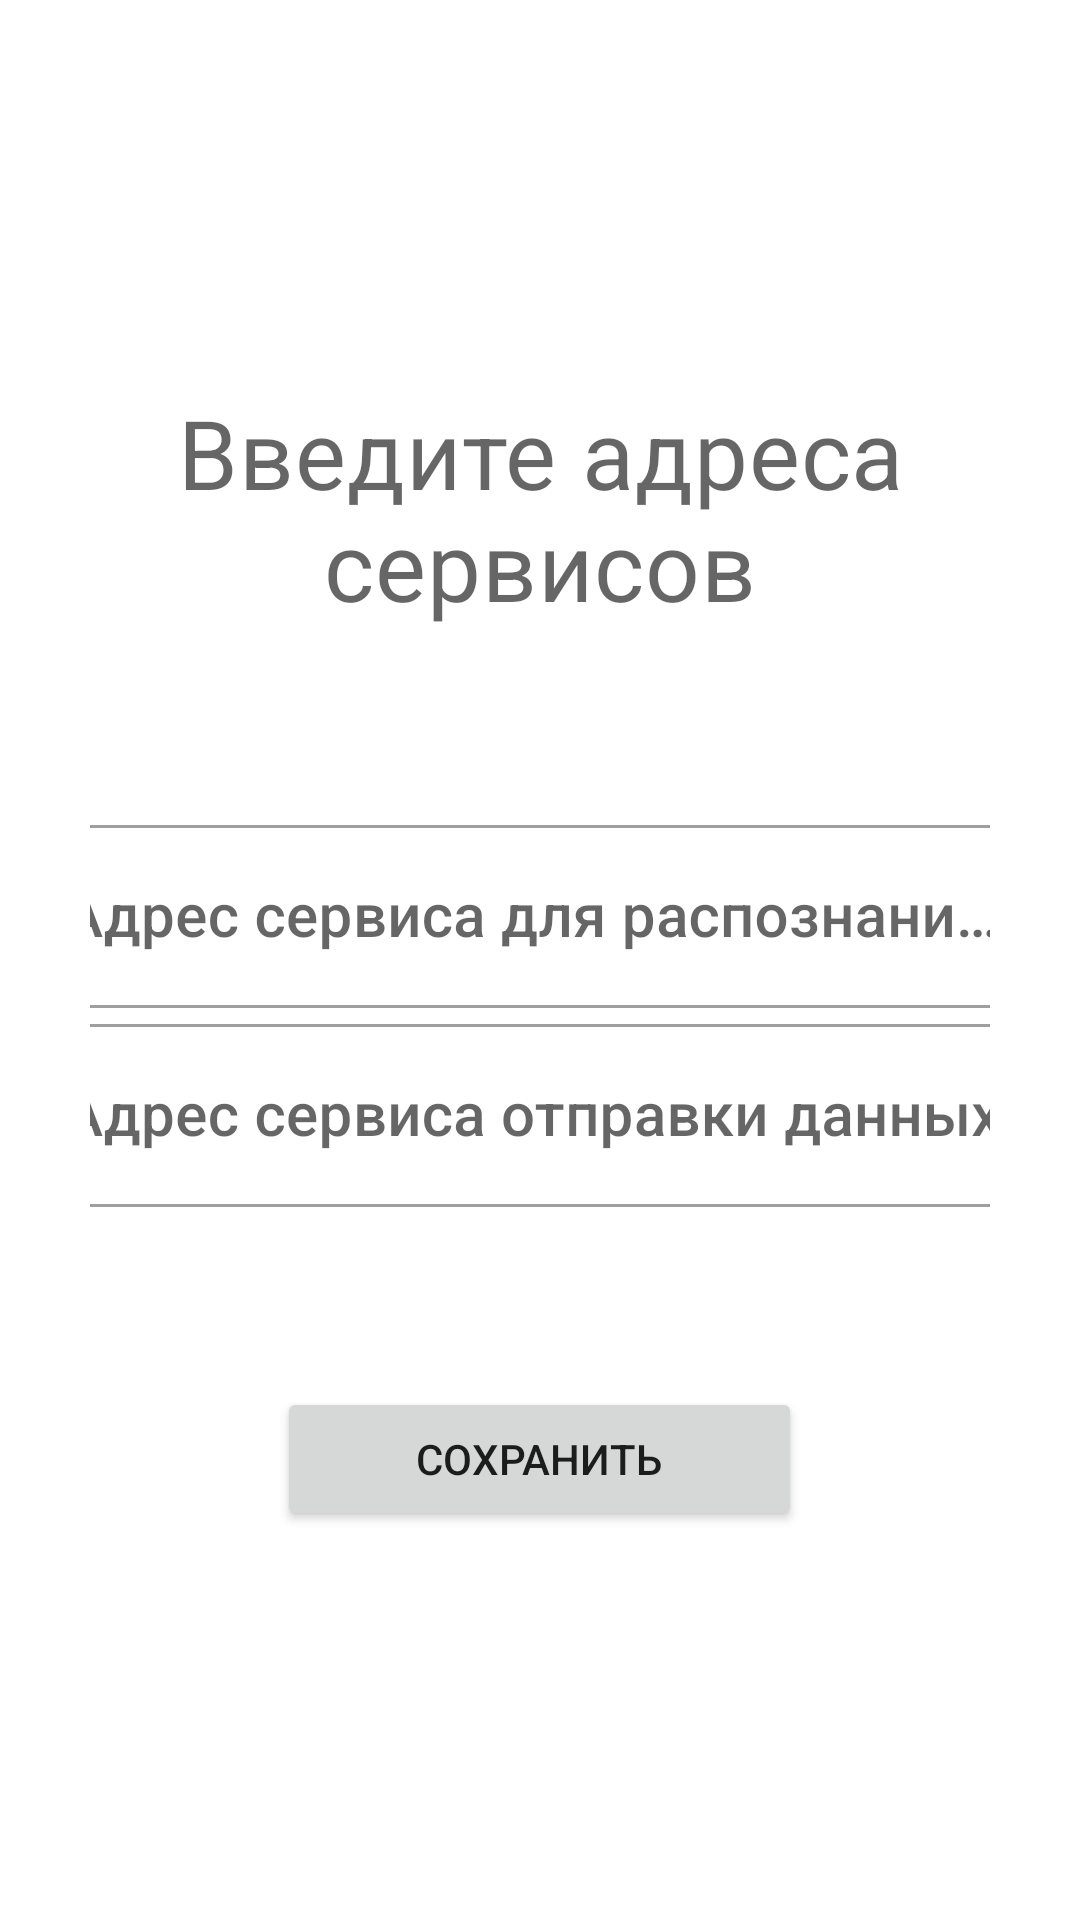

Here is an Android app screen rendered from its layout file. Give the layout XML and the strings, colors and styles it references.
<!-- AndroidManifest.xml: application theme Theme.MyTerminal -->
<!-- res/layout/fragment_setting.xml -->
<?xml version="1.0" encoding="utf-8"?>
<layout xmlns:android="http://schemas.android.com/apk/res/android"
    xmlns:app="http://schemas.android.com/apk/res-auto"
    xmlns:tools="http://schemas.android.com/tools"
    tools:context=".SettingFragment">

    <LinearLayout
        android:layout_width="match_parent"
        android:layout_height="match_parent"
        android:gravity="center"
        android:orientation="vertical"
        android:padding="@dimen/main_tablet_padding">

        <TextView
            android:id="@+id/settingServicesTV"
            style="@style/TextAppearance.MyTerminal.Subtitle1"
            android:layout_width="wrap_content"
            android:layout_height="wrap_content"
            android:layout_gravity="center_horizontal"
            android:layout_marginBottom="@dimen/big_view_distance"
            android:gravity="center"
            android:text="@string/settings_services_text"
            android:textAppearance="?attr/textAppearanceHeadline4"
            android:textColor="@color/material_on_background_emphasis_medium" />

        <com.google.android.material.textfield.TextInputLayout
            android:id="@+id/ocrServiceTextField"
            style="@style/Widget.MyTerminal.TextInputLayout.OutlinedBox"
            android:layout_width="@dimen/big_field_width"
            android:layout_height="wrap_content"
            android:hint="@string/hint_ocr_service"
            app:errorIconDrawable="@drawable/ic_error"
            app:helperTextTextAppearance="@style/TextAppearance.MyTerminal.Subtitle4">

            <com.google.android.material.textfield.TextInputEditText
                android:id="@+id/ocrServiceTextInputET"
                style="@style/TextAppearance.MyTerminal.Subtitle4"
                android:layout_width="match_parent"
                android:layout_height="wrap_content"
                android:inputType="textUri|textNoSuggestions"
                android:maxLines="1" />
        </com.google.android.material.textfield.TextInputLayout>

        <com.google.android.material.textfield.TextInputLayout
            android:id="@+id/authServiceTextField"
            style="@style/Widget.MyTerminal.TextInputLayout.OutlinedBox"
            android:layout_width="@dimen/big_field_width"
            android:layout_height="wrap_content"
            android:hint="@string/hint_auth_service"
            app:errorIconDrawable="@drawable/ic_error"
            app:helperTextTextAppearance="@style/TextAppearance.MyTerminal.Hint">

            <com.google.android.material.textfield.TextInputEditText
                android:id="@+id/authServiceTextInputET"
                style="@style/TextAppearance.MyTerminal.Subtitle4"
                android:layout_width="match_parent"
                android:layout_height="wrap_content"
                android:inputType="textUri|textNoSuggestions"
                android:maxLines="1" />
        </com.google.android.material.textfield.TextInputLayout>

        <Button
            android:id="@+id/save_settings_button"
            android:layout_width="wrap_content"
            android:layout_height="wrap_content"
            android:layout_gravity="center_horizontal"
            android:layout_marginTop="@dimen/big_view_distance"
            android:minWidth="@dimen/min_button_width"
            android:text="@string/save_button_text" />

    </LinearLayout>

</layout>
<!-- resources referenced by this layout -->
<resources>
  <dimen name="big_field_width">350dp</dimen>
  <dimen name="big_view_distance">60dp</dimen>
  <dimen name="main_tablet_padding">30dp</dimen>
  <dimen name="min_button_width">175dp</dimen>
  <string name="hint_auth_service">Адрес сервиса отправки данных</string>
  <string name="hint_ocr_service">Адрес сервиса для распознания паспорта</string>
  <string name="save_button_text">Сохранить</string>
  <string name="settings_services_text">Введите адреса сервисов</string>
  <style name="TextAppearance.MyTerminal.Hint" parent="TextAppearance.MaterialComponents.Subtitle2">
          <item name="android:textSize">14sp</item>
      </style>
  <style name="TextAppearance.MyTerminal.Subtitle1" parent="TextAppearance.MaterialComponents.Subtitle1">
          <item name="android:textSize">32sp</item>
      </style>
  <style name="TextAppearance.MyTerminal.Subtitle4" parent="TextAppearance.MaterialComponents.Subtitle2">
          <item name="android:textSize">20sp</item>
      </style>
  <style name="Widget.MyTerminal.TextInputLayout.OutlinedBox" parent="Widget.MaterialComponents.TextInputLayout.OutlinedBox">
          <item name="boxStrokeErrorColor">@color/red_700</item>
          <item name="errorIconTint">@color/red_700</item>
          <item name="errorTextColor">@color/red_700</item>
          <item name="errorIconDrawable">@drawable/ic_error</item>
          <item name="helperTextTextAppearance">@style/TextAppearance.MyTerminal.Subtitle4</item>
      </style>
  <style name="Theme.MyTerminal" parent="Base.Theme.MyTerminal" />
  <color name="red_700">#FFD32F2F</color>
  <style name="Base.Theme.MyTerminal" parent="Theme.MaterialComponents.DayNight.DarkActionBar">
          
          
          <item name="colorPrimary">@color/dark_blue_500</item>
          <item name="colorPrimaryVariant">@color/light_blue_500</item>
          <item name="colorOnPrimary">@color/white</item>
          
          <item name="colorSecondary">@color/dark_purple_400</item>
          <item name="colorSecondaryVariant">@color/pink_700</item>
          <item name="colorOnSecondary">@color/black</item>
          
          <item name="android:statusBarColor">?attr/colorPrimaryVariant</item>
          
          <item name="textAppearanceSubtitle1">@style/TextAppearance.MyTerminal.Subtitle1</item>
      </style>
  <color name="dark_blue_500">#FF3F51B5</color>
  <color name="light_blue_500">#FF00BCD4</color>
  <color name="white">#FFFFFFFF</color>
  <color name="dark_purple_400">#FF6600FF</color>
  <color name="pink_700">#FFFF0099</color>
  <color name="black">#FF000000</color>
</resources>
